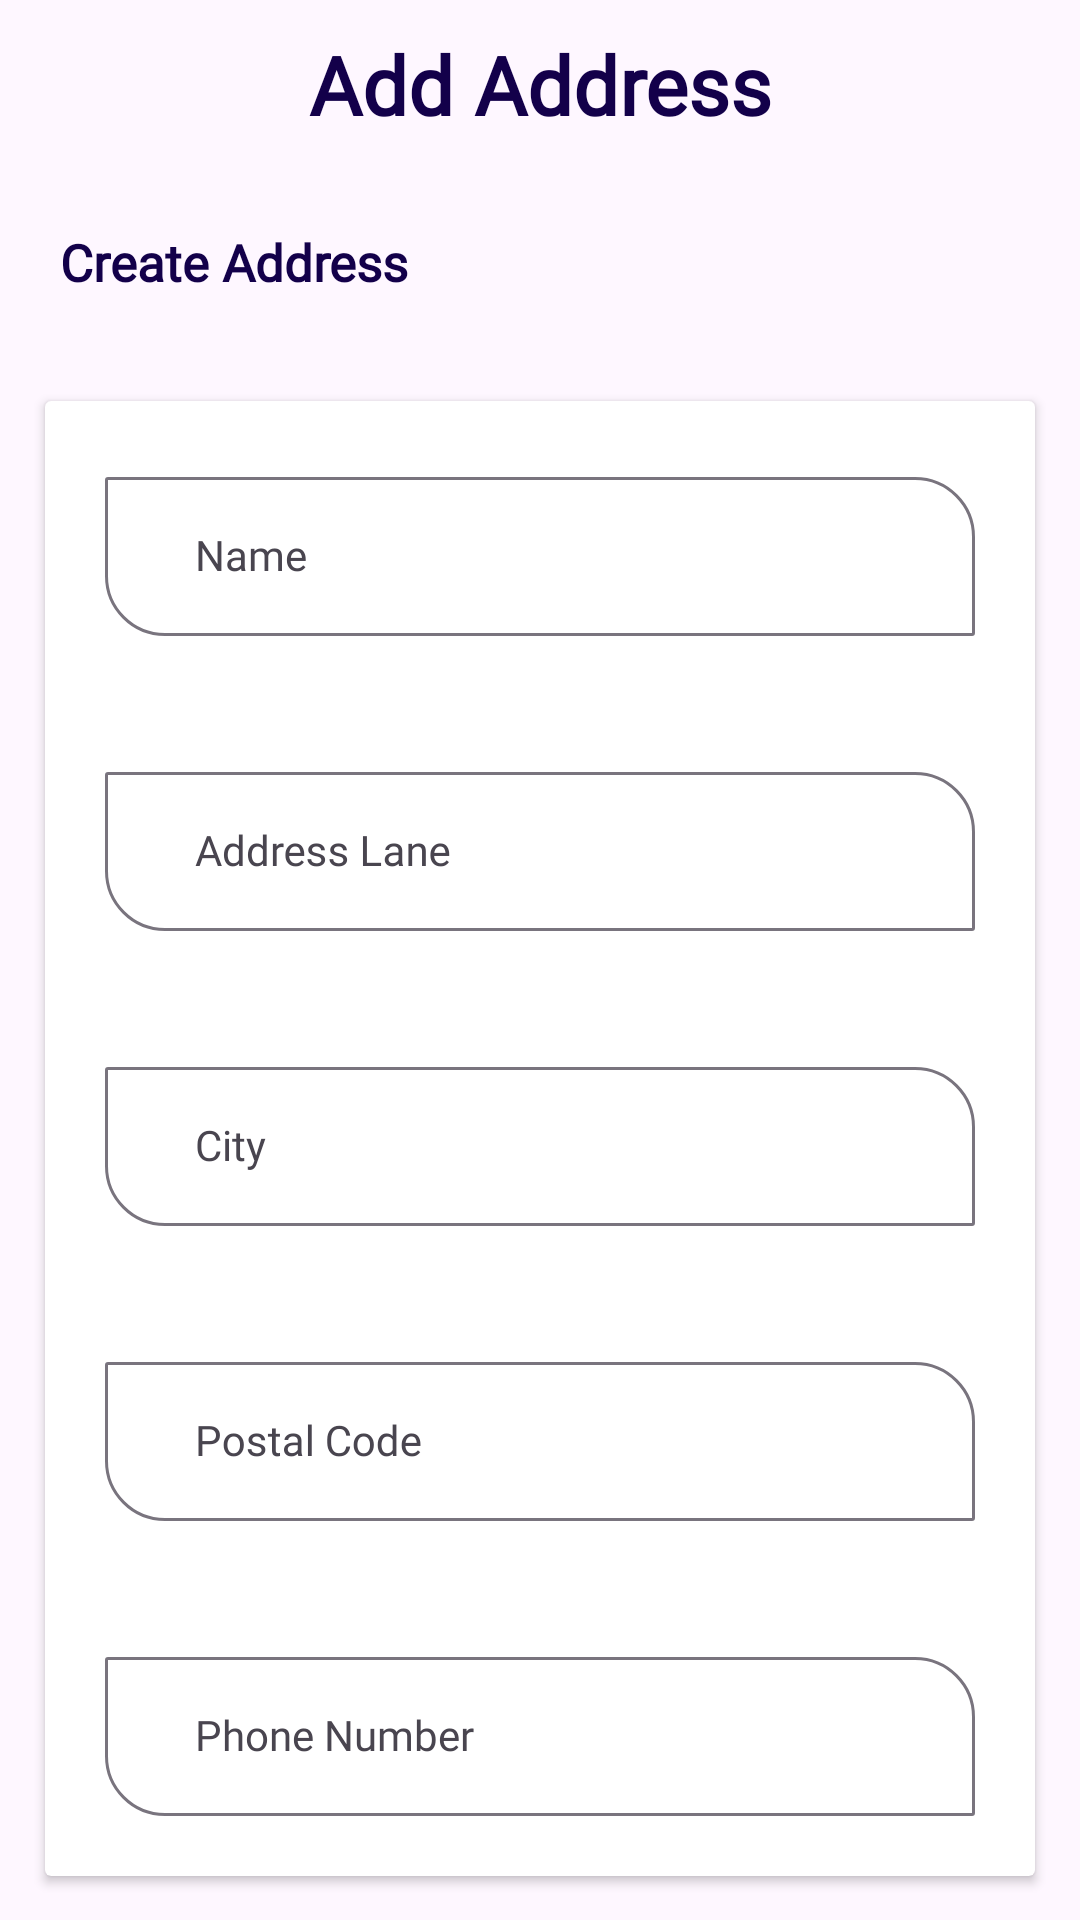

This screen was rendered from an Android layout file. Write that file and the resources it references.
<!-- AndroidManifest.xml: application theme Theme.QuickCart -->
<!-- res/layout/fragment_profile_add_addresses.xml -->
<?xml version="1.0" encoding="utf-8"?>
<androidx.constraintlayout.widget.ConstraintLayout xmlns:android="http://schemas.android.com/apk/res/android"
    xmlns:tools="http://schemas.android.com/tools"
    android:layout_width="match_parent"
    android:layout_height="match_parent"
    xmlns:app="http://schemas.android.com/apk/res-auto"
    tools:context=".Fragment.ProfileAddAddresses">


    <LinearLayout
        android:id="@+id/title"
        android:layout_width="match_parent"
        android:layout_height="wrap_content"
        android:orientation="vertical"
        app:layout_constraintLeft_toLeftOf="parent"
        app:layout_constraintRight_toRightOf="parent"
        app:layout_constraintTop_toTopOf="parent"
        android:gravity="center">

        <TextView

            android:layout_width="match_parent"
            android:layout_height="wrap_content"
            android:layout_margin="10dp"
            android:gravity="center"
            android:textColor="@color/AccentColor"
            android:fontFamily="@font/quick_font"
            android:text="Add Address"
            android:textSize="27sp"
            android:textStyle="bold" />

        <TextView

            android:layout_width="match_parent"
            android:layout_height="wrap_content"
            android:layout_margin="20dp"
            android:gravity="left"
            android:textColor="@color/AccentColor"
            android:fontFamily="@font/quick_font"
            android:text="Create Address"
            android:textSize="17sp"
            android:textStyle="bold" />

    </LinearLayout>

    <androidx.cardview.widget.CardView
        android:id="@+id/cardview"
        android:layout_width="match_parent"
        android:layout_height="wrap_content"
        app:layout_constraintTop_toBottomOf="@+id/title"
        app:layout_constraintLeft_toLeftOf="parent"
        app:layout_constraintRight_toRightOf="parent"
        android:layout_margin="15dp"
        android:orientation="vertical"
        android:padding="10dp">

        <LinearLayout
            android:layout_width="match_parent"
            android:layout_height="wrap_content"
            android:orientation="vertical">

            <com.google.android.material.textfield.TextInputLayout
                android:id="@+id/enter_name"
                android:layout_width="match_parent"
                android:layout_height="wrap_content"
                android:padding="20dp"
                app:boxCornerRadiusBottomEnd="1dp"
                app:boxCornerRadiusBottomStart="20dp"
                app:boxCornerRadiusTopEnd="20dp"
                app:boxCornerRadiusTopStart="1dp">

                <com.google.android.material.textfield.TextInputEditText
                    android:id="@+id/ete_name"
                    android:inputType="textPersonName"
                    android:singleLine="true"
                    style="@style/Widget.Material3.TextInputLayout.OutlinedBox"
                    android:layout_width="match_parent"
                    android:layout_height="wrap_content"
                    android:hint="Name"
                    android:fontFamily="@font/quick_font"
                    android:paddingStart="30dp"
                    android:shadowRadius="15"
                    android:textColorHint="@color/AccentColor" />
            </com.google.android.material.textfield.TextInputLayout>
            <com.google.android.material.textfield.TextInputLayout
                android:id="@+id/enter_address_lane"
                android:layout_width="match_parent"
                android:layout_height="wrap_content"
                android:padding="20dp"
                app:boxCornerRadiusBottomEnd="1dp"
                app:boxCornerRadiusBottomStart="20dp"
                app:boxCornerRadiusTopEnd="20dp"
                app:boxCornerRadiusTopStart="1dp">

                <com.google.android.material.textfield.TextInputEditText
                    android:id="@+id/addresslane"
                    android:inputType="textPostalAddress"
                    android:singleLine="true"
                    style="@style/Widget.Material3.TextInputLayout.OutlinedBox"
                    android:layout_width="match_parent"
                    android:layout_height="wrap_content"
                    android:hint="Address Lane"
                    android:fontFamily="@font/quick_font"
                    android:paddingStart="30dp"
                    android:shadowRadius="15"
                    android:textColorHint="@color/AccentColor" />
            </com.google.android.material.textfield.TextInputLayout>
            <com.google.android.material.textfield.TextInputLayout
                android:id="@+id/enter_city"
                android:layout_width="match_parent"
                android:layout_height="wrap_content"
                android:padding="20dp"
                app:boxCornerRadiusBottomEnd="1dp"
                app:boxCornerRadiusBottomStart="20dp"
                app:boxCornerRadiusTopEnd="20dp"
                app:boxCornerRadiusTopStart="1dp">

                <com.google.android.material.textfield.TextInputEditText
                    android:id="@+id/ete_city"
                    android:singleLine="true"
                    android:inputType="text"
                    style="@style/Widget.Material3.TextInputLayout.OutlinedBox"
                    android:layout_width="match_parent"
                    android:layout_height="wrap_content"
                    android:hint="City"
                    android:fontFamily="@font/quick_font"
                    android:paddingStart="30dp"
                    android:shadowRadius="15"
                    android:textColorHint="@color/AccentColor" />
            </com.google.android.material.textfield.TextInputLayout>
            <com.google.android.material.textfield.TextInputLayout
                android:id="@+id/enter_postalcode"
                android:layout_width="match_parent"
                android:layout_height="wrap_content"
                android:padding="20dp"
                app:boxCornerRadiusBottomEnd="1dp"
                app:boxCornerRadiusBottomStart="20dp"
                app:boxCornerRadiusTopEnd="20dp"
                app:boxCornerRadiusTopStart="1dp">

                <com.google.android.material.textfield.TextInputEditText
                    android:id="@+id/ete_postalcode"
                    android:inputType="number"
                    android:singleLine="true"
                    style="@style/Widget.Material3.TextInputLayout.OutlinedBox"
                    android:layout_width="match_parent"
                    android:layout_height="wrap_content"
                    android:hint="Postal Code"
                    android:fontFamily="@font/quick_font"
                    android:paddingStart="30dp"
                    android:shadowRadius="15"
                    android:textColorHint="@color/AccentColor" />
            </com.google.android.material.textfield.TextInputLayout>
            <com.google.android.material.textfield.TextInputLayout
                android:id="@+id/enter_phoneno"
                android:layout_width="match_parent"
                android:layout_height="wrap_content"
                android:padding="20dp"
                app:boxCornerRadiusBottomEnd="1dp"
                app:boxCornerRadiusBottomStart="20dp"
                app:boxCornerRadiusTopEnd="20dp"
                app:boxCornerRadiusTopStart="1dp">

                <com.google.android.material.textfield.TextInputEditText
                    android:id="@+id/ete_phoneno"
                    android:inputType="phone"
                    android:singleLine="true"
                    style="@style/Widget.Material3.TextInputLayout.OutlinedBox"
                    android:layout_width="match_parent"
                    android:layout_height="wrap_content"
                    android:hint="Phone Number"
                    android:fontFamily="@font/quick_font"
                    android:paddingStart="30dp"
                    android:shadowRadius="15"
                    android:textColorHint="@color/AccentColor" />
            </com.google.android.material.textfield.TextInputLayout>

        </LinearLayout>



    </androidx.cardview.widget.CardView>

    <LinearLayout
        android:layout_width="wrap_content"
        android:layout_height="wrap_content"
        android:orientation="vertical"
        app:layout_constraintTop_toBottomOf="@+id/cardview"
        app:layout_constraintLeft_toLeftOf="parent"
        app:layout_constraintRight_toRightOf="parent"
        android:padding="20dp"
        android:layout_margin="20dp">


        <com.google.android.material.button.MaterialButton
            android:id="@+id/AddAddress"
            android:layout_width="wrap_content"
            android:layout_height="wrap_content"
            android:text="Add Address"
            android:backgroundTint="@color/buynow">

        </com.google.android.material.button.MaterialButton>

    </LinearLayout>


</androidx.constraintlayout.widget.ConstraintLayout>
<!-- resources referenced by this layout -->
<resources>
  <color name="AccentColor">#13004A</color>
  <color name="buynow">#DC143C</color>
  <style name="Theme.QuickCart" parent="Base.Theme.QuickCart" />
  <style name="Base.Theme.QuickCart" parent="Theme.Material3.DayNight.NoActionBar">
          
          
          <item name="colorPrimaryContainer">@color/PrimaryColor</item>
          <item name="colorAccent">@color/AccentColor</item>
  
          <item name="colorSecondary">@color/yellow</item>
  
  
          <item name="android:statusBarColor" tools:targetapi="l">@color/AccentColor</item>
  
      </style>
  <color name="PrimaryColor">#A4FAFA</color>
  <color name="yellow">#FFEECD</color>
</resources>
